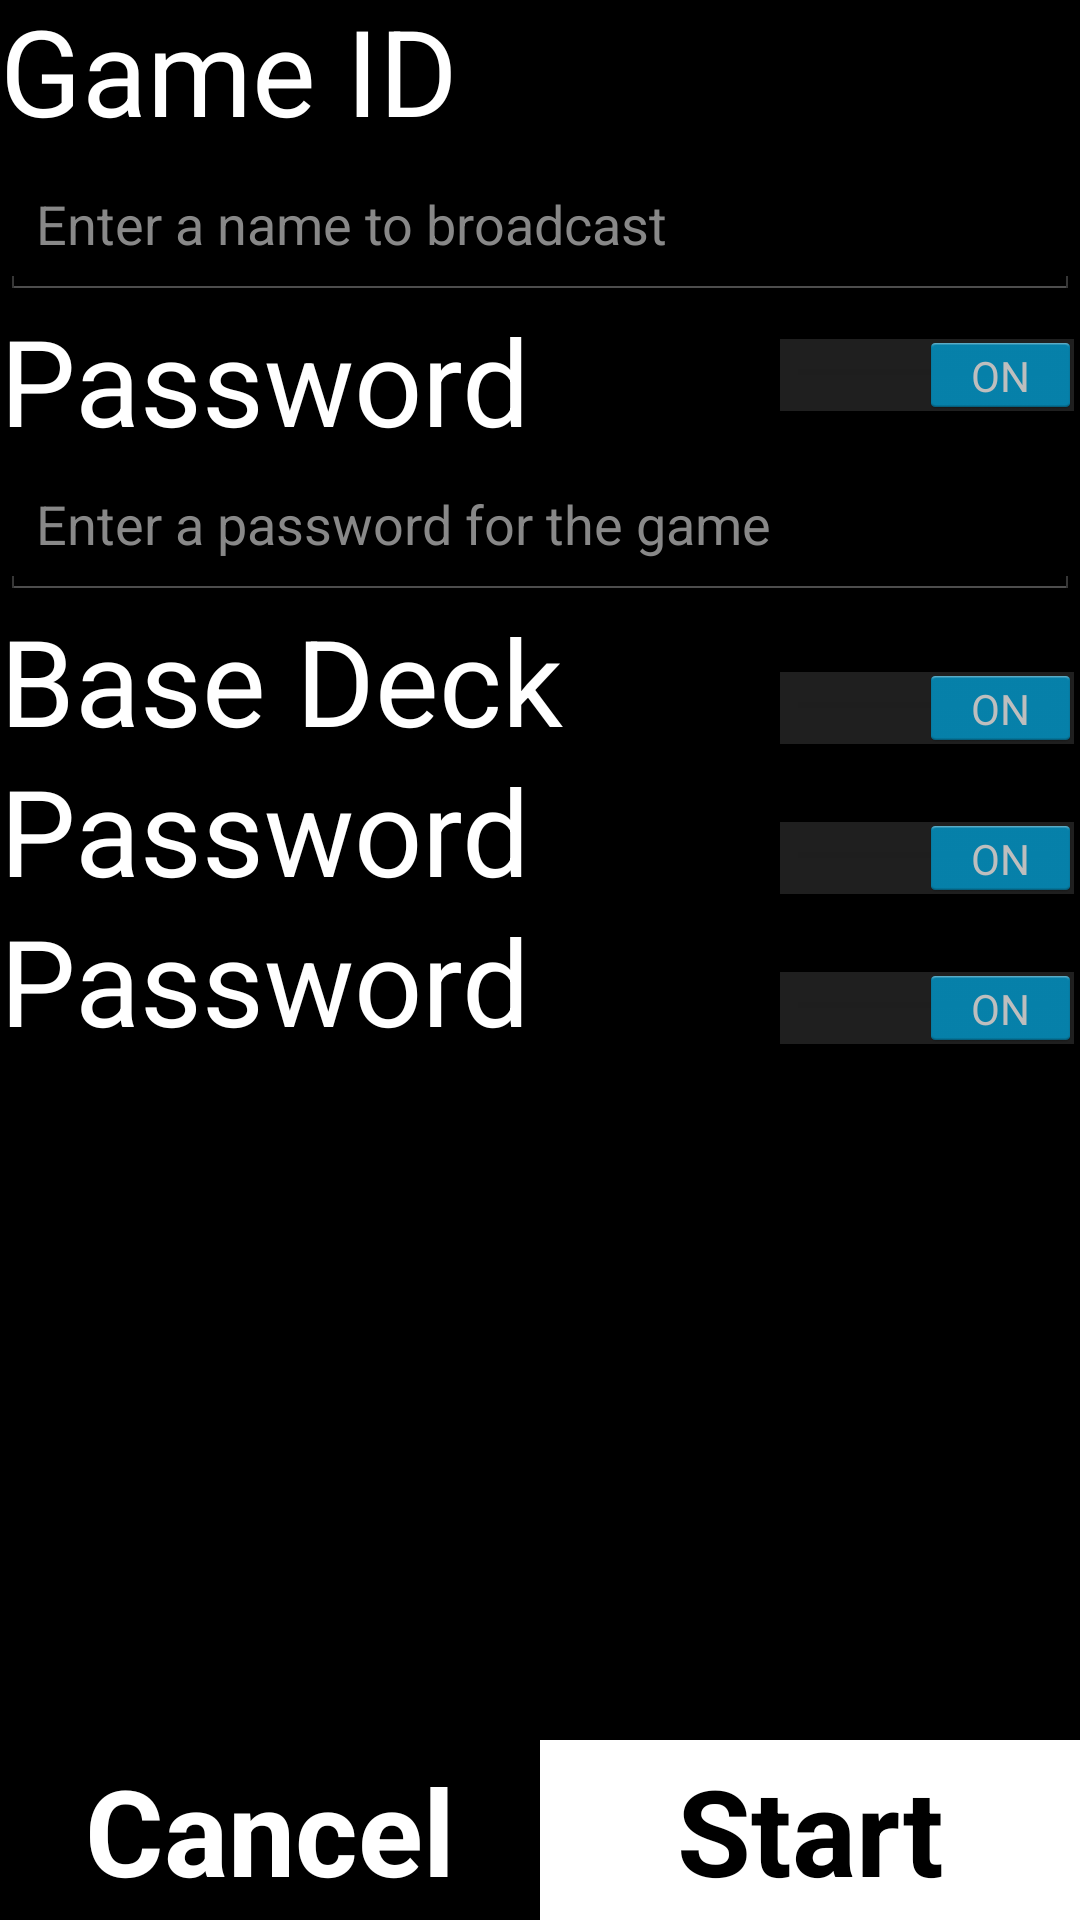

Write the Android layout XML for this screen, with the resource values it uses.
<!-- AndroidManifest.xml: application theme CAHTheme -->
<!-- res/layout/activity_setup_screen.xml -->
<LinearLayout xmlns:android="http://schemas.android.com/apk/res/android"
xmlns:tools="http://schemas.android.com/tools" android:layout_width="fill_parent"
android:layout_height="fill_parent"
tools:context="com.teamrockethideout.dakky.cah.SetupScreen"
    android:orientation="vertical"
    android:background="@android:color/black"
    android:padding="0dp">

    <ScrollView
        android:layout_width="fill_parent"
        android:layout_height="0dp"
        android:id="@+id/scrollMenu"
        android:layout_weight="1"
        android:layout_gravity="bottom">

        <LinearLayout
            android:orientation="vertical"
            android:layout_width="fill_parent"
            android:layout_height="wrap_content"
            android:id="@+id/menuItems"
            android:gravity="top">

            <TextView
                android:layout_width="fill_parent"
                android:layout_height="50dp"
                android:text="Game ID"
                android:id="@+id/textView2"
                android:gravity="bottom|left"
                android:textColor="@android:color/white"
                android:typeface="sans"
                android:textSize="40sp" />

            <EditText
                android:layout_width="fill_parent"
                android:layout_height="50dp"
                android:id="@+id/editText"
                android:lines="1"
                android:typeface="sans"
                android:visibility="visible"
                android:textIsSelectable="true"
                android:maxLines="1"
                android:textColorHint="#ff888888"
                android:singleLine="true"
                android:hint="Enter a name to broadcast" />

            <RelativeLayout
                android:orientation="horizontal"
                android:layout_width="fill_parent"
                android:layout_height="50dp"
                android:id="@+id/relativeLayout" >

                <TextView
                    android:layout_width="wrap_content"
                    android:layout_height="fill_parent"
                    android:text="Password"
                    android:id="@+id/textView2"
                    android:textSize="40dp"
                    android:typeface="sans"
                    android:textColor="@android:color/white"
                    android:layout_weight="1"
                    android:layout_marginLeft="0dp"
                    android:layout_alignParentTop="true"
                    android:layout_alignParentStart="true" />

                <Switch
                    android:layout_width="wrap_content"
                    android:layout_height="wrap_content"
                    android:id="@+id/switch4"
                    android:clickable="true"
                    android:enabled="true"
                    android:checked="true"
                    android:layout_centerVertical="true"
                    android:layout_alignParentEnd="true" />

            </RelativeLayout>

            <EditText
                android:layout_width="fill_parent"
                android:layout_height="50dp"
                android:id="@+id/editText"
                android:lines="1"
                android:typeface="sans"
                android:visibility="visible"
                android:textIsSelectable="true"
                android:maxLines="1"
                android:textColorHint="#ff888888"
                android:singleLine="true"
                android:hint="Enter a password for the game" />

            <LinearLayout
                android:orientation="vertical"
                android:layout_width="fill_parent"
                android:layout_height="fill_parent"
                android:id="@+id/linearLayout" >

                <RelativeLayout
                    android:orientation="horizontal"
                    android:layout_width="fill_parent"
                    android:layout_height="50dp"
                    android:id="@+id/relativeLayout" >

                    <TextView
                        android:layout_width="wrap_content"
                        android:layout_height="fill_parent"
                        android:text="Base Deck"
                        android:id="@+id/textView2"
                        android:textSize="40dp"
                        android:typeface="sans"
                        android:textColor="@android:color/white"
                        android:layout_weight="1"
                        android:layout_marginLeft="0dp"
                        android:layout_alignParentTop="true"
                        android:layout_alignParentStart="true" />

                    <Switch
                        android:layout_width="wrap_content"
                        android:layout_height="wrap_content"
                        android:id="@+id/switch1"
                        android:layout_alignParentBottom="true"
                        android:layout_alignParentEnd="true"
                        android:clickable="true"
                        android:enabled="true"
                        android:checked="true" />
                </RelativeLayout>

                <RelativeLayout
                    android:orientation="horizontal"
                    android:layout_width="fill_parent"
                    android:layout_height="50dp"
                    android:id="@+id/relativeLayout2" >

                    <TextView
                        android:layout_width="wrap_content"
                        android:layout_height="fill_parent"
                        android:text="Password"
                        android:id="@+id/textView5"
                        android:textSize="40dp"
                        android:typeface="sans"
                        android:textColor="@android:color/white"
                        android:layout_weight="1"
                        android:layout_marginLeft="0dp"
                        android:layout_alignParentTop="true"
                        android:layout_alignParentStart="true" />

                    <Switch
                        android:layout_width="wrap_content"
                        android:layout_height="wrap_content"
                        android:id="@+id/switch2"
                        android:layout_alignParentBottom="true"
                        android:layout_alignParentEnd="true"
                        android:clickable="true"
                        android:enabled="true"
                        android:checked="true" />
                </RelativeLayout>

                <RelativeLayout
                    android:orientation="horizontal"
                    android:layout_width="fill_parent"
                    android:layout_height="50dp"
                    android:id="@+id/relativeLayout3" >

                    <TextView
                        android:layout_width="wrap_content"
                        android:layout_height="fill_parent"
                        android:text="Password"
                        android:id="@+id/textView6"
                        android:textSize="40dp"
                        android:typeface="sans"
                        android:textColor="@android:color/white"
                        android:layout_weight="1"
                        android:layout_marginLeft="0dp"
                        android:layout_alignParentTop="true"
                        android:layout_alignParentStart="true" />

                    <Switch
                        android:layout_width="wrap_content"
                        android:layout_height="wrap_content"
                        android:id="@+id/switch3"
                        android:layout_alignParentBottom="true"
                        android:layout_alignParentEnd="true"
                        android:clickable="true"
                        android:enabled="true"
                        android:checked="true" />
                </RelativeLayout>
            </LinearLayout>
        </LinearLayout>
    </ScrollView>

    <LinearLayout
        android:orientation="horizontal"
        android:layout_width="fill_parent"
        android:layout_height="wrap_content"
        android:id="@+id/buttonSpace"
        android:layout_gravity="bottom">

        <Button
            android:layout_width="0dp"
            android:layout_height="60dp"
            android:id="@+id/cancelButtonOld"
            android:layout_weight="1"
            android:textColor="@android:color/white"
            android:text="Cancel"
            android:textSize="40sp"
            android:textStyle="bold"
            android:gravity="center"
            android:enabled="true"
            android:layout_column="0"
            android:layout_gravity="fill_horizontal"
            android:layout_row="0"
            android:layout_columnSpan="1"
            android:layout_rowSpan="1"
            android:typeface="sans"
            android:background="@android:color/black" />

        <Button
            android:layout_width="0dp"
            android:layout_height="60dp"
            android:id="@+id/beginButton"
            android:layout_weight="1"
            android:textStyle="bold"
            android:textSize="40sp"
            android:textColor="@android:color/black"
            android:text="Start"
            android:gravity="center"
            android:layout_column="1"
            android:layout_columnSpan="1"
            android:layout_row="0"
            android:layout_rowSpan="1"
            android:layout_rowWeight="1"
            android:typeface="sans"
            android:background="@android:color/white" />
    </LinearLayout>
</LinearLayout>
<!-- resources referenced by this layout -->
<resources>
  <style name="CAHTheme" parent="android:Theme.Holo.NoActionBar.Fullscreen">
  
      </style>
</resources>
